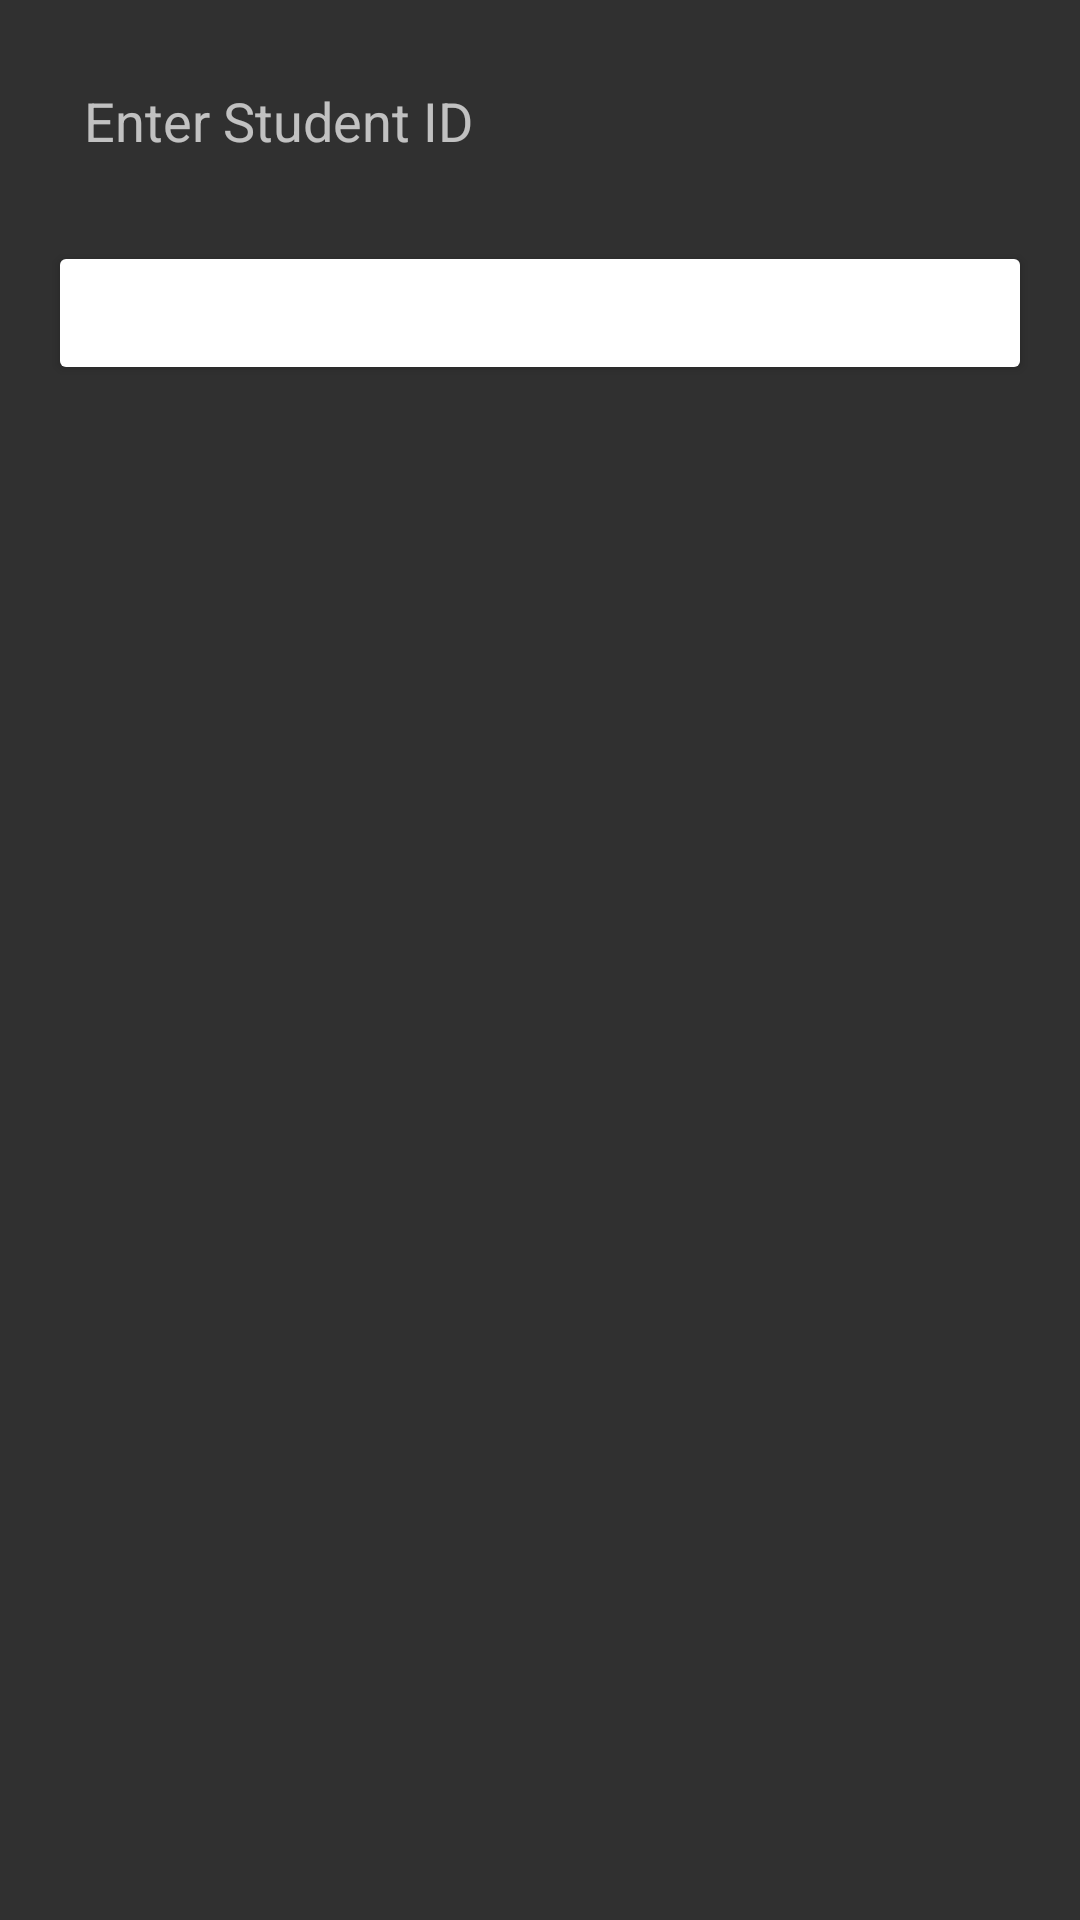

The Android layout XML behind this screen, and the referenced resources:
<!-- AndroidManifest.xml: application theme Theme.AppCompat -->
<!-- res/layout/activity_student_profile.xml -->
<?xml version="1.0" encoding="utf-8"?>
<LinearLayout xmlns:android="http://schemas.android.com/apk/res/android"
    xmlns:tools="http://schemas.android.com/tools"
    android:layout_width="match_parent"
    android:layout_height="match_parent"
    android:orientation="vertical"
    android:padding="16dp"
    tools:context=".StudentProfileActivity">

    
    <EditText
        android:id="@+id/et_student_id"
        android:layout_width="match_parent"
        android:layout_height="wrap_content"
        android:hint="Enter Student ID"
        android:inputType="number"
        android:maxLines="1"
        android:padding="12dp"
        android:background="@drawable/bg_edittext"
        android:layout_marginBottom="16dp"/>

    <Button
        android:id="@+id/btn_search"
        android:layout_width="match_parent"
        android:layout_height="wrap_content"
        android:text="Search"
        android:backgroundTint="@color/primaryColor"
        android:textColor="@color/white"
        android:padding="12dp"
        android:layout_marginBottom="16dp"/>

    
    <androidx.recyclerview.widget.RecyclerView
        android:id="@+id/rv_attendance"
        android:layout_width="match_parent"
        android:layout_height="match_parent"
        tools:listitem="@layout/item_attendance" />

</LinearLayout>
<!-- res/layout/item_attendance.xml (included above) -->
<?xml version="1.0" encoding="utf-8"?>
<LinearLayout xmlns:android="http://schemas.android.com/apk/res/android"
    android:layout_width="match_parent"
    android:layout_height="wrap_content"
    android:orientation="vertical"
    android:padding="8dp"
    android:background="@drawable/bg_item">


    <TextView
        android:id="@+id/tv_date"
        android:layout_width="wrap_content"
        android:layout_height="wrap_content"
        android:text="Date: 12/10/2023"
        android:textSize="16sp"
        android:textColor="@color/black"
        android:layout_marginBottom="4dp"/>


    <TextView
        android:id="@+id/tv_status"
        android:layout_width="wrap_content"
        android:layout_height="wrap_content"
        android:text="Status: Present"
        android:textSize="14sp"
        android:textColor="@color/primaryColor"/>

</LinearLayout>
<!-- resources referenced by this layout -->
<resources>

  <!-- not gathered from this repository: default colours our renderer supplied (Android Studio template values) -->
  <color name="black">#FF000000</color>
  <color name="white">#FFFFFFFF</color>
</resources>
